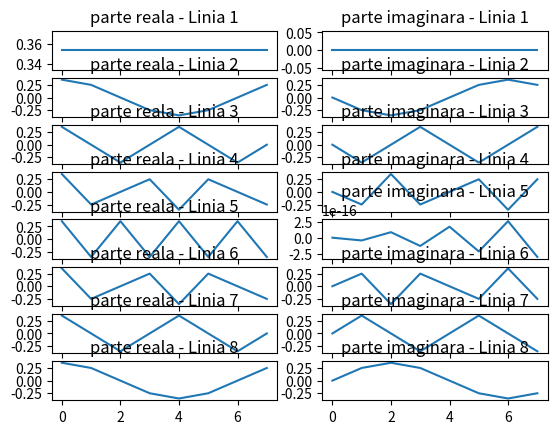

Write the Python code that produced this figure.
import numpy as np
import matplotlib.pyplot as plt

# Conform cerintei, n = 8
N = 8


F = np.zeros((N, N), dtype=complex)
for n in range(N):
    for omega in range(N):
        F[n, omega] = np.exp(-2 * np.pi * 1j * n * omega / N) / np.sqrt(N)
        # Am impartit la radacina patrata a dimensiunii pentru a asigura unitaritatea, altfel nu ar fi dat true

# Calculam transpusa conjugata  si ar trebui sa ne dea o matrice care este un multiplu al matricei identitate
F_H = np.conjugate(F).T

# Verificam daca F * F_H este un multiplu al matricei identitate
result = np.dot(F, F_H)
unitaraBool = np.allclose(result, np.eye(N))

print("Este F unitara?", unitaraBool)



# # Separam partea reala de cea imaginara:
parte_reala = np.real(F)
parte_imaginara = np.imag(F)

#  cream axa timp
n = np.arange(N)

for i in range(N):
    plt.subplot(N, 2, 2 * i + 1)
    plt.plot(n, parte_reala[i])
    plt.title(f"parte reala - Linia {i + 1}")

    plt.subplot(N, 2, 2 * i + 2)
    plt.plot(n, parte_imaginara[i])
    plt.title(f"parte imaginara - Linia {i + 1}")

plt.savefig("ex1.pdf")
plt.savefig("ex1.png")

plt.tight_layout()

plt.show()





# # Separam partea reala de cea imaginara:
# parte_reala = np.real(F)
# partea_imaginara = np.imag(F)
#
# plt.figure(figsize=(12, 6))
# plt.subplot(1, 2, 1)
# plt.imshow(parte_reala, cmap='RdBu', aspect='auto')
# plt.title("Parte reala")
# plt.colorbar()
#
#
#
# plt.subplot(1, 2, 2)
# plt.imshow(partea_imaginara, cmap='RdBu', aspect='auto')
# plt.title("Parte Imaginara")
# plt.colorbar()
#
# plt.show()